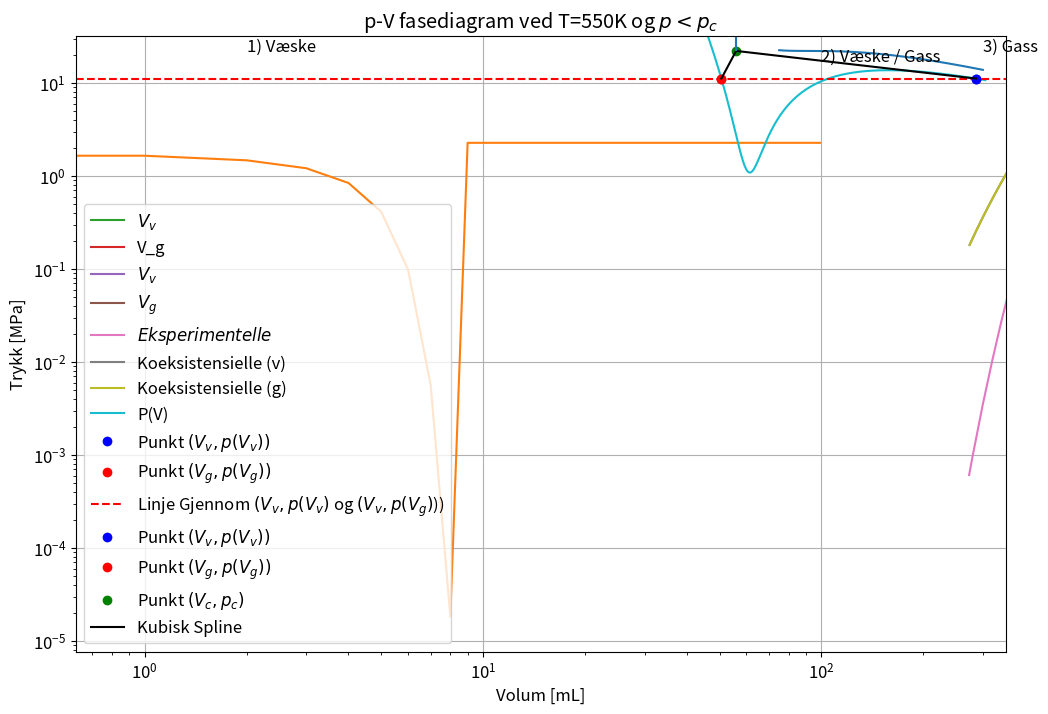
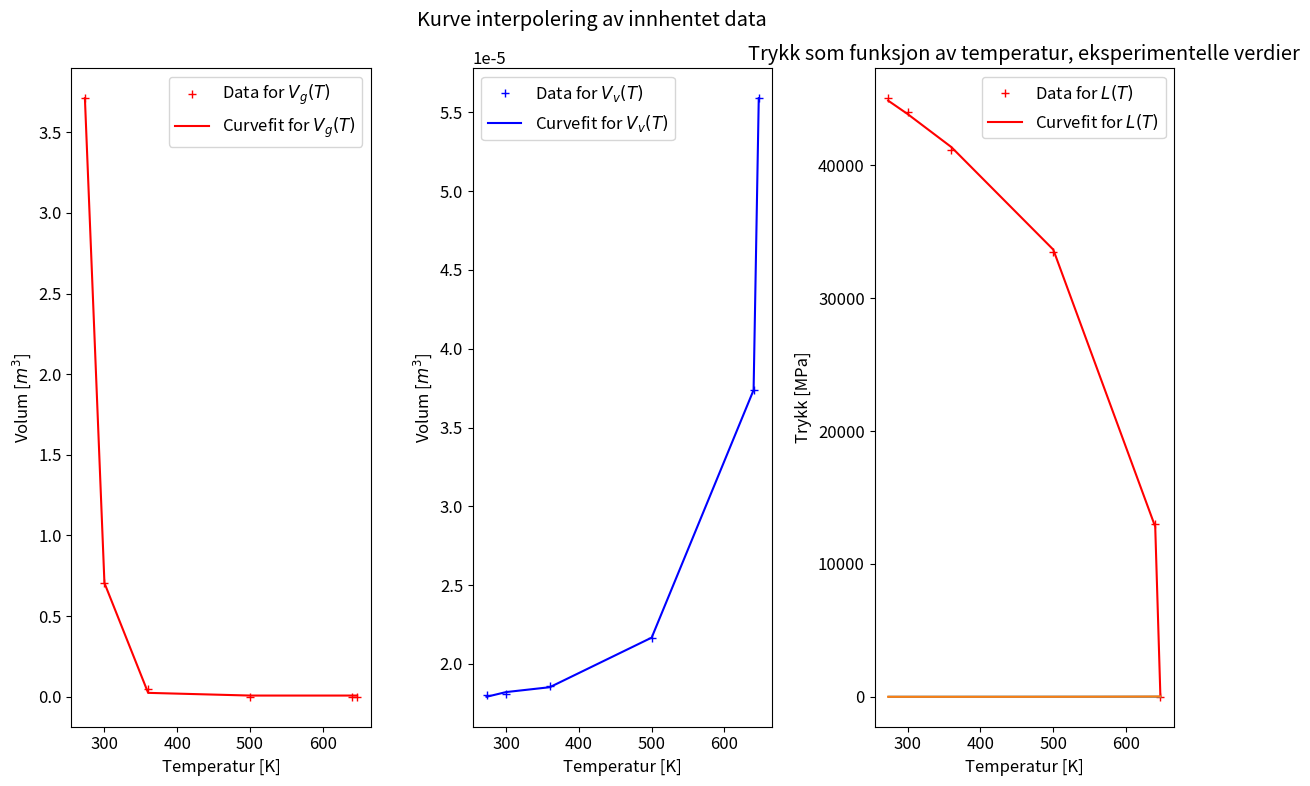
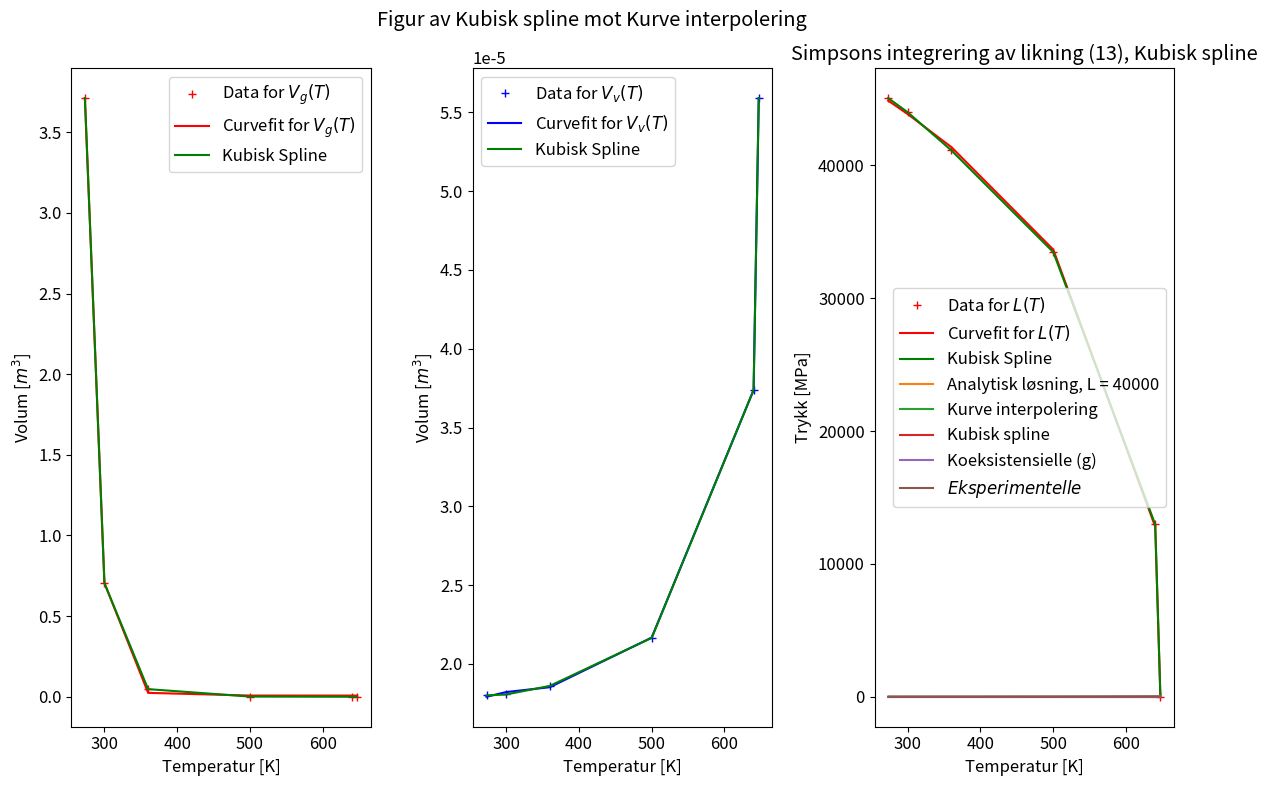

These charts were generated, in order, by the following Python code:
# Importerer biblioteker
import numpy as np
import matplotlib.pyplot as plt
import scipy
from scipy.optimize import curve_fit
from scipy import interpolate

# Gjør figurer manuelt større
plt.rcParams['figure.figsize'] = [12, 8]
# Gjør tekst større
plt.rcParams.update({'font.size': 12})

# Universelle gasskonstant
R = 8.31446261815324

# Eksperiementelle verdier for vann i SI-enheter
# Tatt fra oppgave teksten
T_c = 647.096 #Kelvin
p_c = 22.064000 #MegaPascal
V_c = 55.948 #MilliLiter

#fra t_c og p_c, får vi:
a = 27 * R**2 * T_c**2 / (64 * p_c)
b = R * T_c / (8 * p_c)

print(a)
print(b)

print("Volum fra b: " +  str(3 * b))
print("Volum eksperimentellt: " +  str(V_c))

# Plotteverdier
plottstart = 75
plottslutt = 300
plottmengde = (plottslutt - plottstart) + 1

# Lager plottepunktene for volum
Vplot = np.linspace(plottstart, plottslutt, plottmengde)

# Definerer van der Waals ligning
def vanderwaalP(T, V, a, b):
    
    """
    Van der Waals ligning
    
    ...
    
    Input:
    R: universelle gasskonstant
    T: temperatur
    V, volum
    a, konstant a
    b, konstant b
    
    Output:
    vanP, van der Waal trykk
    """
    
    vanP = R*T/(V-b) - a/(V**2)
    return vanP

# itererer gjennom van der Waals ligning med volumene
vanP = np.zeros(plottmengde)
for i in range(plottmengde):
    vanP[i] = vanderwaalP(T_c, Vplot[i], 27 * R**2 * T_c**2 / (64 *  p_c), R * T_c / (8 * p_c))

# Plotter    
plt.plot(Vplot, vanP)
plt.grid()
plt.xlabel("Volum [mL]")
plt.ylabel("Trykk [MPa]")
plt.title(r"Trykk kurven for vann gitt ved volum ved, $T = 647.096 K$")
plt.show()

# Definerer ising-modell funksjonen
def eksfuncTC(t_c):
    
    """
    ising-modell funksjonen, slik at riktig svar gir 0
    
    ...
    
    Input:
    t_c: kritisk temperatur
    
    Output:
    ising-modell funksjonen, slik at riktig svar gir 0
    """
    
    return np.sinh(2*c/t_c) - 1

# Definerer numerisk derivajson
def deriverte(func, x, h = 10e-6):
    
    """
    Numerisk derivasjon
    
    ...
    
    Input:
    func: funksjon
    x: x-punkt
    h: steglengde
    
    Output:
    deriv: f'(x), den deriverte i det punktet.
    """
    
    deriv = (func(x + h) - func(x)) / h
    return deriv

# Definerer newtons metode for én variabel.
def newtmet(func, x, tol, k):
    
    """
    Rask versjon av newtons metode for én variabel
    
    ...
    
    Input:
    func: funksjon
    x: x-punkt
    tol = feiltoleranse
    k = antall maksimum iterasjoner
    
    Output:
    x: x-punktet som er innenfor toleransebetingelsen til riktig svar
    xliste: en liste av alle x-punktene funksjonen har gått gjennom
    """
        
    xliste = np.zeros(k)
    xliste[0] = x
    for i in range(k):
        x -= (func(x) / deriverte(func, x))
        xliste[i+1] = x
        if func(x) < tol:
            break
    return x, xliste



# Henter verdier
c = 1
tol = 0.0001
k = 10000

start = 0.5
t_c = start


# Finner numerisk og analytiske svar, og printer dem
numericalTC, xlisteNewton = newtmet(eksfuncTC, t_c, tol, k)
print(numericalTC)

analyticTC = 2/np.log(1 + 2**0.5)
print(analyticTC)


# Finner numeriske svar med ulike startverdier
numericalTCliste = np.zeros(100)
for i in range(100):
    start = i
    numericalTCliste[i] = newtmet(eksfuncTC, t_c, tol, k)[0]
print(numericalTCliste)

#  Utregner e_i
e_i = abs(xlisteNewton - analyticTC)

# Fjærner unødvendige verdier for plotting, funksjonen blir konstant
plotting_e_i = np.zeros(100)
for val in range(100):
    plotting_e_i[val] = e_i[val]

# Plotting
plt.plot(plotting_e_i)
plt.plot()
plt.grid()
plt.xlabel("Verdi for i")
plt.ylabel(r"Verdi  for $e_i$")
plt.title(r"Kurven til $e_i$ ved økende i")
plt.show()

# Utregning av p_i
p_i = np.zeros(9)

# Forsiktig med rangen her, blir fort uendelig store tall!
for xx in range(2,9):
    p_i[xx] = np.log(e_i[xx] / (e_i[xx - 1])) / np.log(e_i[xx - 1]/e_i[xx - 2])


# Fjærning av de to nullene foran 
index = [0,1]
# Bare for å være ordentlig forsiktig at det ikke blir tull
p_i = np.copy(np.delete(p_i, index))

print("Utregnet q: " + str(np.mean(p_i)))

# Newtons metode på to variabler
def NewtonTwoVariable(F, J, X, max_i, tol = 10e-4):
    
    """
    Løser et ikke lineært system med newtons to variabel metode.
    
    Input:
    F: Funksjonene slik at F = 0\n
    J: Jacobi matrisen til F\n
    X: Start verdier\n
    max_k: max antall iterasjoner\n
    tol: Toleranse
    
    Output:
    X: verdiene til nullpunkt
    """
    
    F_val = F(X)
    F_norm = np.linalg.norm(F_val)
    iter = 0
    while(abs(F_norm) < tol and iter <= max_i):
        delta = np.linalg.solve(J(X), - F_val)
        X = X + delta
        F_val = F(X)
        F_norm = np.linalg.norm(F_val)
        iter += 1
    return X

#Definerer funksjonene (11) og (12) fra guiden vår
def func(V,T,a,b):
    
    """
    Likningssystemet som skal løses
    
    Input:
    V: Liste med variabler (Volum), V[0] = V_v, V[1] = V_g
    T: Temperatur
    a: Konstant
    b: Konstant
    
    Output:
    V_list: Utregnet svar
    """
    
    #Lager en liste for systemet av likninger
    V_list=np.zeros(2)
    
    #Regner ut
    V_list[0]=(R*T)/(V[1]-b)-a/(V[1]**2)-(R*T)/(V[0]-b)+a/(V[0]**2)
    V_list[1]=R*T/(V[1]-V[0])*np.log((V[1]-b)/(V[0]-b))-a/(V[1]*V[0])-R*T/(V[1]-b)+a/(V[1]**2)
    return V_list

#Funksjon som regner jacobimatrisen til func
def Jacobi(V,T,a,b):
    
    """
    Jacobi matrisen til likningssystemet func
    
    Input:
    V: Liste med variabler (Volum), V[0] = V_v, V[1] =V_g
    T: Temperatur
    a: Konstant
    b: Konstant
    
    Output:
    matrix: Jacobi matrisen til likningsystemet func
    """
    
    #Oppretter Jacobi matrise   
    matrix = np.zeros((2,2))
    
    #Regner ut Jacobi matrisen
    matrix[0,0] = R*T/((V[0]-b)**2)-2*a/(V[0]**3)
    matrix[0,1] = -R*T/((V[1]-b)**2)+2*a/(V[1]**3)
    matrix[1,0] = -R*T/((V[1]-V[0])*(V[0]-b))+V[1]*a/((V[1]*V[0])**2)+R*T*np.log((V[1]-b)/(V[0]-b))/((V[1]-V[0])**2)
    matrix[1,1] = R*T/((V[1]-V[0])*(V[1]-b))+R*T/((V[1]-b)**2)+V[0]*a/((V[1]*V[0])**2)-2*a/(V[1]**3)-R*T*np.log((V[1]-b)/(V[0]-b))/((V[1]-V[0])**2)
    return matrix

# Newtons metode for flere funksjoner
def newtonMultiple(func, Jacobi, x, T, a, b, h=0.0001, tol=0.0001, k=1000):
    
    """
    Funksjonen bruker Newtons metode for å løse likningssytemet
    
    Input:
    func: Likningssystemet som skal løses
    Jacobi: Jacobi matrisen til likningssystemt
    x: Startsverdi for variablene som det skal løses for
    T: Temperatur
    a: Konstant
    b: Konstant
    h: Steglengde
    tol: Toleranse
    k: Maks antall iterasjoner
    
    Output:
    x_list[-1]: Nullpunkt for likningsystemet
    """
    
    #Oppretter liste av lister for å lagre nullpunkter og setter inn startsverdi
    x_list=np.zeros((k+1,len(x)))
    x_list[0]=x
    
    #Newtons metode
    for i in range(k):
        x_list[i+1] = x_list[i]-np.linalg.inv(Jacobi(x_list[i],T,a,b))@func(x_list[i],T,a,b)
        if abs(func(x_list[i+1],T,a,b)).max()<tol:
            x_list = x_list[0:i+2]
            break
    
    #Returnerer det siste steget
    return x_list[-1]



#Regner ut V_v og V_g for forskjellige T
#Lager liste med T verdier mellom T_lower og T_upper
T_lower = 274
T_upper = 647
T_list = np.linspace(T_lower,T_upper,T_upper-T_lower+1)

#Lager list for å lagre V_v og V_g
V_v = np.zeros(len(T_list))
V_g = np.zeros(len(T_list))

#Setter startspunkt for newtons metode (V_0[0]: V_v, V_0[1]: V_g)
V_0 = np.array([12658,35.6])

#Regner ut de først V_v og V_g med utgangspunkt i V_0 og T_lower
V_v[0] = newtonMultiple(func,Jacobi,V_0,T_lower,a,b)[0]
V_g[0] = newtonMultiple(func,Jacobi,V_0,T_lower,a,b)[1]

#Regner ut resten av V_v og V_g med forskjellig T
V_list = np.array([V_v[0],V_g[0]])
for i in range(1,len(T_list)):
    V_list = newtonMultiple(func,Jacobi,V_list,T_list[i],a,b)
    V_v[i] = V_list[0]
    V_g[i] = V_list[1]

#Plotter
plt.plot(V_v,T_list,label=r"$V_v$")
plt.title(r"$V_v$")
plt.ylabel("Temperatur [K]")
plt.xlabel("Volum [mL]")
plt.grid()
plt.legend()
plt.show()
plt.plot(V_g,T_list,label="V_g")
plt.title(r"$V_g$")
plt.ylabel("Temperatur [K]")
plt.xlabel("Volum [mL]")
plt.grid()
plt.legend()
plt.show()
plt.plot(V_v,T_list,label=r"$V_v$")
plt.plot(V_g,T_list,label=r"$V_g$")
plt.title(r"$V_v$ og $V_g$ plottet sammen logaritmisk")
plt.ylabel("Temperatur [K]")
plt.xlabel("Volum [mL]")
plt.grid()
plt.xscale("log")
plt.legend()
plt.show()

# 1 bar = 100'000 Pa
barToMPa = 1e-1

TempK = np.array([273.16, 280, 300, 320, 340, 360, 380, 400, 420, 440, 460, 480, 500, 530, 560, 590, 620, 630, 640, 647.1])
TrykkP = barToMPa * np.array([6.1E-03, 0.0099, 0.0354, 0.105, 0.272, 0.622, 1.29, 2.46, 4.37, 7.34, 11.7, 17.9, 26.4, 44.6, 71.1, 108, 159, 180, 203, 221])

# Verdier som passer for Vv, Vg, og L:
TrykkVerdier = barToMPa * np.array([6.1E-03, 0.0354, 0.622, 26.4, 203, 221])

#Regner ut trykkene fra V_v og V_g med ulike T
P_listv = np.zeros(len(T_list))
P_listg = np.zeros(len(T_list))
for i in range(len(T_list)):
    P_listv[i] = vanderwaalP(T_list[i], V_v[i], a, b)
    P_listg[i] = vanderwaalP(T_list[i], V_g[i], a, b)

    
    

#Plotter de eksperimentelle og koeksistensverdiene sammen
plt.plot(TempK,TrykkP,label=r"$Eksperimentelle$")
plt.plot(T_list,P_listv,label="Koeksistensielle (v)")
plt.plot(T_list,P_listg,label="Koeksistensielle (g)")
plt.title(r"Eksperimentelle og koeksistensielle verdier plottet sammen logaritmisk")
plt.grid()
plt.yscale("log")
plt.ylabel("Trykk [MPa]")
plt.xlabel("Temperatur [K]")
plt.legend()
plt.show()

#Vi velger temperatur = 550K, med tilhørende verdier. v på enden er bare å få dem til et annet variabelnavn.
Tv = T_list[550-T_lower]
Vvv = V_v[550-T_lower]
Vgv = V_g[550-T_lower]
Pvv = P_listv[550-T_lower]
Pgv = P_listg[550-T_lower]

# Volumrom, og regner ut P(V)
volume_space = np.linspace(45,305,2601)
V_listforplot = np.zeros(len(volume_space))
for i in range(len(volume_space)):
    V_listforplot[i] = vanderwaalP(Tv, volume_space[i], a, b)
    
# Plot
plt.plot(volume_space, V_listforplot, label="P(V)")
plt.plot(Vvv, Pvv, 'bo', label=r"Punkt $(V_v,p(V_v))$")
plt.plot(Vgv, Pgv, 'ro', label=r"Punkt $(V_g,p(V_g))$")
plt.axline((Vvv,Pvv),(Vgv,Pgv), ls="--", c="r",label=r"Linje Gjennom $(V_v,p(V_v)$ og $(V_v,p(V_g)$))")
plt.xlabel("Volum [mL]")
plt.ylabel("Trykk [MPa]")
plt.title("Trykk som funksjon av volum ved T = 550K")
plt.legend()
plt.show()

plt.plot(Vvv, Pvv, 'bo', label=r"Punkt $(V_v,p(V_v))$")
plt.plot(Vgv, Pgv, 'ro', label=r"Punkt $(V_g,p(V_g))$")
plt.plot(V_c, p_c, "go", label=r"Punkt $(V_c,p_c)$")
a = interpolate.CubicSpline([Vgv, V_c, Vvv],[Pgv, p_c, Pvv])
plt.plot([Vgv, V_c, Vvv],a([Vgv, V_c, Vvv]),c='k', label="Kubisk Spline")
#plt.plot(volume_space, V_listforplot, label="P(V)")
#plt.plot(vanderwaalP(550,V_v,a,b),label=r"$V_v$")
#plt.plot(vanderwaalP(550,V_g,a,b),label="V_g")
#plt.plot(volume_space, V_listforplot, label="P(V)")
#plt.plot(Vvv, Pvv, 'bo', label=r"Punkt $(V_v,p(V_v))$")
#plt.plot(Vgv, Pgv, 'ro', label=r"Punkt $(V_g,p(V_g))$"
#plt.plot(V_v,vanderwaalP(550,V_v,a,b),label=r"$V_v$")
#print(vanderwaalP(550,V_g,a,b))
#plt.plot(V_g,vanderwaalP(550,V_g,a,b),label=r"$V_g$")
#plt.title(r"$V_v$ og $V_g$ plottet sammen logaritmisk")
plt.text(2, 22, r'1) Væske')
plt.text(100, 17, r'2) Væske / Gass')
plt.text(301, 22, r'3) Gass')
plt.vlines(V_c,p_c,35)
plt.ylabel("Trykk [MPa]")
plt.xlabel("Volum [mL]")
plt.grid()
plt.legend()
plt.title(r"p-V fasediagram ved T=550K og $p < p_c$")
#plt.grid()
#plt.legend()
plt.ylim(0,p_c+10)
plt.xlim(0,350)
#plt.show()

# L: https://www.engineeringtoolbox.com/water-properties-d_1573.html
# De andre: https://www.engineeringtoolbox.com/water-properties-temperature-equilibrium-pressure-d_2099.html

# Vi har 1 mol
Mm = 18E-3 # kg/mol
m3tomL = 1000000

# Disse verdiene er hentet for å matche verdiene med L2 og andre verdier så nerme som mulig.
#               0.01C 26.9C 86.9C 227C 367C 373.946C 
T2 =  np.array([273.16, 300, 360, 500, 640, 647.1])
Vg2 = np.array([Mm/0.00485, Mm/0.02558, Mm/0.3786, Mm/13.20, Mm/177.1, Mm/322.0]) 
Vv2 = np.array([Mm/999.8, Mm/996.5, Mm/967.4, Mm/831.3, Mm/481.5, Mm/322.0])
#                0.01C  25C     90C   220C  360C  373.95C
L2  = np.array([45054, 43988, 41120, 33462, 12967, 0]) # Joule / mol 

def Vv2t_func(X,a,b,c,d,e):
    
    """
    funksjon for V_v
    
    Input:
    X: variabelinout
    a til e: konstanter for funksjonen
    
    Output: En funksjon for V_v som passer godt
    """
    
    return  a*np.exp(X)+b -c*X**2 + d*X + e*X**3

def Vg2t_func(X,a,b,c,):
    
    """
    funksjon for V_g
    
    Input:
    X: variabelinout
    a til c: konstanter for funksjonen
    
    Output: En funksjon for V_v som passer godt
    """
    
    return  a*(b**X) + c

#Plotter for funksjonene for V_v og V_g
fig_t, (ax_t_vg, ax_t_vv, ax_t_l) = plt.subplots(1,3)

popt_vv2, covt_vv2 = curve_fit(Vv2t_func,T2,Vv2)
popt_vg2, covt_vg2 = curve_fit(Vg2t_func,T2,Vg2)

ax_t_vg.plot(T2,Vg2,"r+", label=r"Data for $V_g(T)$")
ax_t_vg.plot(T2, Vg2t_func(T2,*popt_vg2), c="r", label=r"Curvefit for $V_g(T)$")
ax_t_vg.set_xlabel("Temperatur [K]")
ax_t_vg.set_ylabel(r"Volum [$m^3$]") 
ax_t_vg.legend()

ax_t_vv.plot(T2,Vv2, "b+", label=r"Data for $V_v(T)$")
ax_t_vv.plot(T2, Vv2t_func(T2,*popt_vv2), c="b", label=r"Curvefit for $V_v(T)$")
ax_t_vv.set_xlabel("Temperatur [K]")
ax_t_vv.set_ylabel(r"Volum [$m^3$]") 
ax_t_vv.legend()

def l2t_func(X,a,b,c):
    
    """
    funksjon for V_g
    
    Input:
    X: variabelinout
    a til d: konstanter for funksjonen
    
    Output: En funksjon for V_v som passer godt
    """
    return a*abs(T_c - X)**b + c
    #return d*X**3 + a*X**2 + b*X + c*X**2 + e

#Plotter for funksjonen for L
popt_L2, covt_L2 = curve_fit(l2t_func,T2,L2)

ax_t_l.plot(T2,L2,"r+", label=r"Data for $L(T)$")
ax_t_l.plot(T2, l2t_func(T2,*popt_L2), c="r", label=r"Curvefit for $L(T)$")
ax_t_l.set_xlabel("Temperatur [K]")
ax_t_l.set_ylabel(r"Latent Varme [$Joule/Mol$]") 
ax_t_l.legend()
fig_t.suptitle("Kurve interpolering av innhentet data")
fig_t.tight_layout()
plt.show()

n = abs(274-647-1)
T_intervall = np.linspace(274,647,n)

a = T_intervall[0]
b = T_intervall[-1]

h = (b-a)/n

def p_int(T):
    
    """
    Interpolasjon
    
    Input:
    T: temperatur
    
    Output: Verdi for p
    """
    
    return l2t_func(T, *popt_L2)/(T*(Vg2t_func(T,*popt_vg2) - Vv2t_func(T,*popt_vv2)))

I_simp = p_int(a)

I_simp_val = np.zeros(n)
I_simp_val[0] = p_int(a)

for i in range(1,n):
    if (i % 2 == 0):
        I_simp += 2*p_int(T_intervall[i])
        I_simp_val[i] = I_simp
    elif(i == n):
        I_simp+= p_int(T_intervall[i])
        I_simp_val[i] = I_simp
    else:
        I_simp += 4*p_int(T_intervall[i])
        I_simp_val[i] = I_simp
    

I_simp = I_simp*h/3


plt.title("Simpsons integrering av likning (13), Kurve interpolering")
plt.xlabel("Temperatur [K]")
plt.ylabel("Trykk [MPa]")
plt.plot(T_intervall,1e-6*I_simp_val)
plt.title("Trykk som funksjon av temperatur, kurve interpolering")
plt.show()
plt.plot(TempK,TrykkP)
plt.xlabel("Temperatur [K]")
plt.ylabel("Trykk [MPa]")
plt.title("Trykk som funksjon av temperatur, eksperimentelle verdier")
plt.show()

interpol_vv = interpolate.CubicSpline(T2,Vv2)
interpol_vg = interpolate.CubicSpline(T2,Vg2)
interpol_l  = interpolate.CubicSpline(T2,L2)

fig_2d, (ax_t_vg2d, ax_t_vv2d, ax_t_l2d) = plt.subplots(1,3)

popt_vv2, covt_vv2 = curve_fit(Vv2t_func,T2,Vv2)
popt_vg2, covt_vg2 = curve_fit(Vg2t_func,T2,Vg2)

ax_t_vg2d.plot(T2,Vg2,"r+", label=r"Data for $V_g(T)$")
ax_t_vg2d.plot(T2, Vg2t_func(T2,*popt_vg2), c="r", label=r"Curvefit for $V_g(T)$")
ax_t_vg2d.plot(T2,interpol_vg(T2),c='g', label="Kubisk Spline")
ax_t_vg2d.set_xlabel("Temperatur [K]")
ax_t_vg2d.set_ylabel(r"Volum [$m^3$]") 
ax_t_vg2d.legend()

ax_t_vv2d.plot(T2,Vv2, "b+", label=r"Data for $V_v(T)$")
ax_t_vv2d.plot(T2, Vv2t_func(T2,*popt_vv2), c="b", label=r"Curvefit for $V_v(T)$")
ax_t_vv2d.plot(T2,interpol_vv(T2),c='g', label="Kubisk Spline")
ax_t_vv2d.set_xlabel("Temperatur [K]")
ax_t_vv2d.set_ylabel(r"Volum [$m^3$]") 
ax_t_vv2d.legend()

ax_t_l2d.plot(T2,L2,"r+", label=r"Data for $L(T)$")
ax_t_l2d.plot(T2, l2t_func(T2,*popt_L2), c="r", label=r"Curvefit for $L(T)$")
ax_t_l2d.plot(T2,interpol_l(T2),c='g', label="Kubisk Spline")
ax_t_l2d.set_xlabel("Temperatur [K]")
ax_t_l2d.set_ylabel(r"Latent Varme [$Joule/Mol$]") 
ax_t_l2d.legend()
fig_2d.suptitle("Figur av Kubisk spline mot Kurve interpolering")
fig_2d.tight_layout()
plt.show()

def p_interpol(T):
    
    """
    Interpolasjon
    
    Input:
    T: temperatur
    
    Output: Verdi for p
    """
    
    return interpol_l(T)/T*(interpol_vg(T) - interpol_vv(T))

n = abs(274-647-1)
T_intervall = np.linspace(274,647,n)

a = T_intervall[0]
b = T_intervall[-1]

h = (b-a)/n

I_simp_inter = p_interpol(a)

I_simp_val_inter = np.zeros(n)
I_simp_val_inter[0] = p_interpol(a)

for i in range(1,n):
    if (i % 2 == 0):
        I_simp_inter += 2*p_interpol(T_intervall[i])
        I_simp_val_inter[i] = I_simp_inter
    elif(i == n):
        I_simp_inter += p_interpol(T_intervall[i])
        I_simp_val_inter[i] = I_simp_inter
    else:
        I_simp_inter += 4*p_interpol(T_intervall[i])
        I_simp_val_inter[i] = I_simp_inter
    

I_simp_inter = I_simp_inter*h/3

plt.title("Simpsons integrering av likning (13), Kubisk spline")
plt.xlabel("Temperatur [K]")
plt.ylabel("Trykk [MPa]")
plt.plot(T_intervall,1E-6*I_simp_val_inter)
plt.show()

# Finne et punkt (p0,t0), bruker krital punktet
p0_an = p_c
L_an = 40000 # Vi må finne egen verdi som passer best
T0_an = T_c

analytic_solution = p0_an*np.exp((L_an/R) * (1/T0_an - 1/T_intervall))

plt.plot(T_intervall, analytic_solution, label="Analytisk løsning, L = {}".format(L_an))
plt.plot(T_intervall,1e-6*I_simp_val,label="Kurve interpolering")
plt.plot(T_intervall,1e-6*I_simp_val_inter,label="Kubisk spline")
plt.plot(T_list,P_listg,label="Koeksistensielle (g)")
plt.plot(TempK,TrykkP,label=r"$Eksperimentelle$")
plt.xlabel("Temperatur [K]")
plt.ylabel("Trykk [MPa]")
plt.legend()
plt.show()